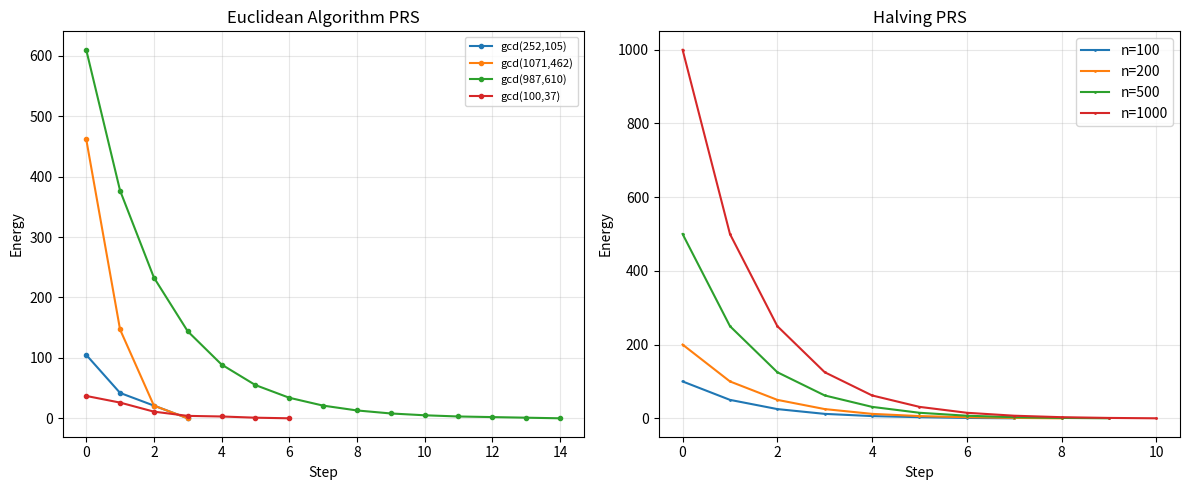

The matplotlib source for this figure:
import matplotlib.pyplot as plt
import matplotlib
matplotlib.use('Agg')

def simulate_euclid(a, b):
    trace = [b]
    while b > 0:
        a, b = b, a % b
        trace.append(b)
    return trace

def simulate_halving(n):
    trace = [n]
    while n > 0:
        n = n // 2
        trace.append(n)
    return trace

fig, axes = plt.subplots(1, 2, figsize=(12, 5))
for a, b in [(252,105),(1071,462),(987,610),(100,37)]:
    t = simulate_euclid(a, b)
    axes[0].plot(t, marker='o', markersize=3, label=f'gcd({a},{b})')
axes[0].set_title('Euclidean Algorithm PRS')
axes[0].set_xlabel('Step'); axes[0].set_ylabel('Energy')
axes[0].legend(fontsize=8); axes[0].grid(True, alpha=0.3)
for n in [100,200,500,1000]:
    t = simulate_halving(n)
    axes[1].plot(t, marker='.', markersize=2, label=f'n={n}')
axes[1].set_title('Halving PRS')
axes[1].set_xlabel('Step'); axes[1].set_ylabel('Energy')
axes[1].legend(); axes[1].grid(True, alpha=0.3)
plt.tight_layout()
plt.savefig('prs_traces.png', dpi=150)
print('Saved prs_traces.png')
